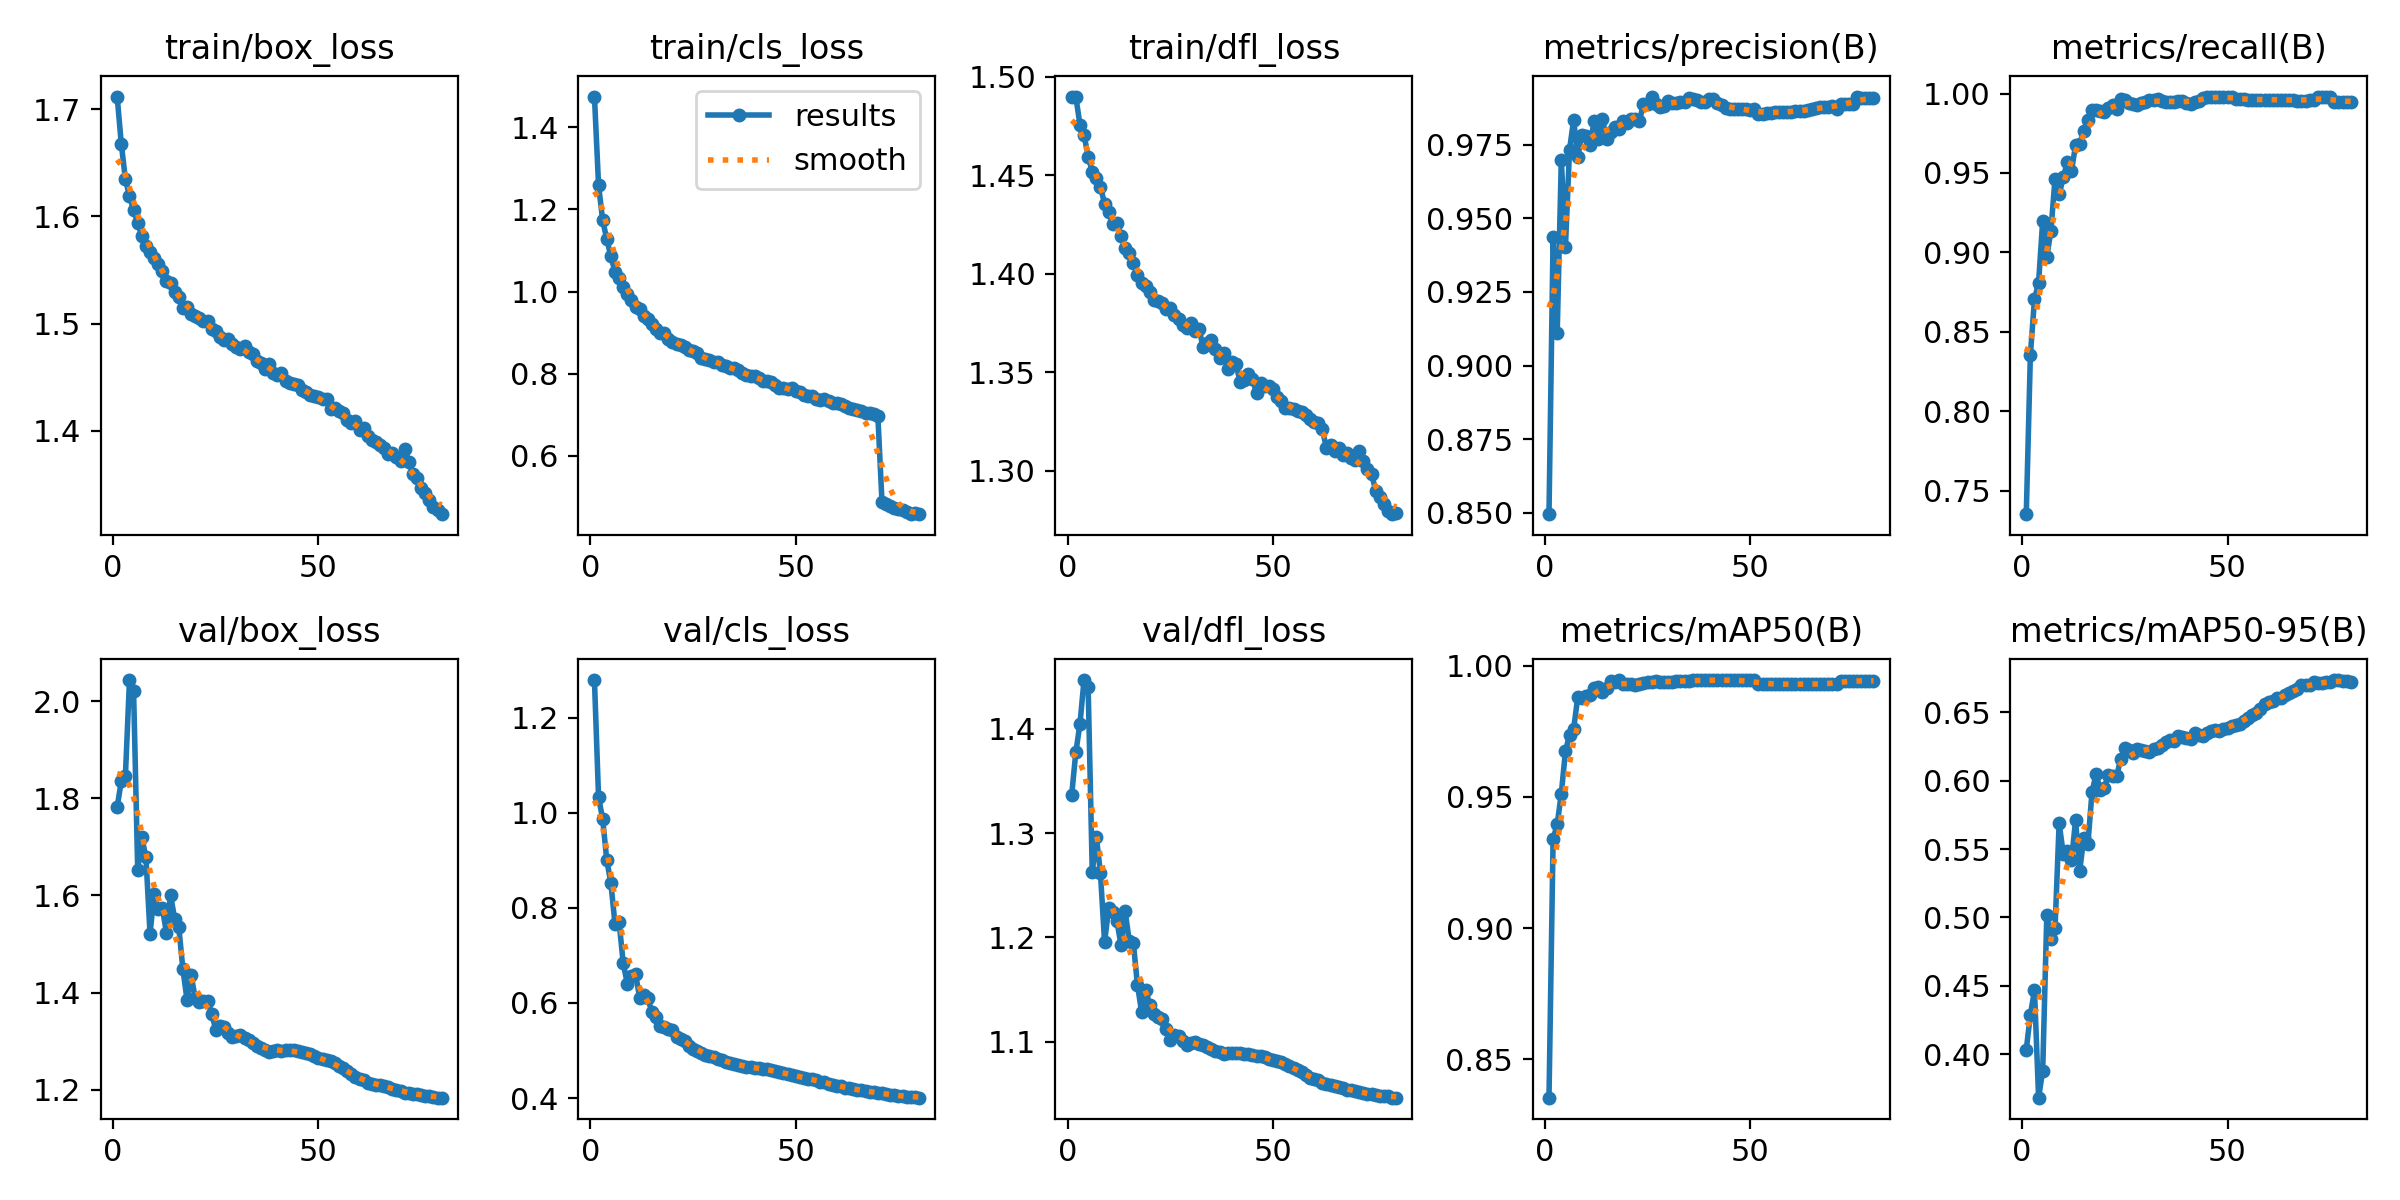

Data behind this chart, as committed beside it:
epoch, time, train/box_loss, train/cls_loss, train/dfl_loss, metrics/precision(B), metrics/recall(B), metrics/mAP50(B), metrics/mAP50-95(B), val/box_loss, val/cls_loss, val/dfl_loss, lr/pg0, lr/pg1, lr/pg2
1, 159.5, 1.712, 1.475, 1.49, 0.8495, 0.7352, 0.8353, 0.4035, 1.782, 1.279, 1.337, 0.000333, 0.000333, 0.06703
2, 307.2, 1.668, 1.259, 1.49, 0.9438, 0.8355, 0.934, 0.429, 1.835, 1.033, 1.378, 0.0006581, 0.0006581, 0.03402
3, 447.4, 1.635, 1.173, 1.476, 0.9111, 0.8704, 0.9395, 0.4468, 1.845, 0.9868, 1.405, 0.0009749, 0.0009749, 0.001006
4, 596.9, 1.619, 1.128, 1.471, 0.9699, 0.881, 0.9513, 0.3684, 2.043, 0.9005, 1.447, 0.0009629, 0.0009629, 0.0009629
5, 736.1, 1.606, 1.086, 1.46, 0.9402, 0.92, 0.9674, 0.3882, 2.02, 0.8522, 1.44, 0.0009505, 0.0009505, 0.0009505
6, 876, 1.594, 1.048, 1.452, 0.9733, 0.8971, 0.9737, 0.5018, 1.652, 0.7665, 1.263, 0.0009381, 0.0009381, 0.0009381
7, 1024, 1.582, 1.032, 1.449, 0.9835, 0.9137, 0.9759, 0.4843, 1.719, 0.7707, 1.296, 0.0009258, 0.0009258, 0.0009258
8, 1157, 1.573, 1.01, 1.444, 0.971, 0.9464, 0.988, 0.492, 1.678, 0.6836, 1.261, 0.0009134, 0.0009134, 0.0009134
9, 1305, 1.567, 0.9941, 1.436, 0.9783, 0.9365, 0.9878, 0.5689, 1.521, 0.6408, 1.195, 0.000901, 0.000901, 0.000901
10, 1438, 1.561, 0.9786, 1.431, 0.978, 0.9472, 0.9885, 0.5467, 1.602, 0.6568, 1.228, 0.0008886, 0.0008886, 0.0008886
11, 1585, 1.555, 0.9614, 1.425, 0.9748, 0.9568, 0.9889, 0.5486, 1.572, 0.661, 1.224, 0.0008762, 0.0008762, 0.0008762
12, 1719, 1.549, 0.9574, 1.426, 0.9831, 0.9512, 0.9915, 0.5417, 1.573, 0.6113, 1.216, 0.0008639, 0.0008639, 0.0008639
13, 1864, 1.539, 0.9405, 1.419, 0.9769, 0.9675, 0.992, 0.5709, 1.523, 0.6161, 1.193, 0.0008515, 0.0008515, 0.0008515
14, 2003, 1.538, 0.9321, 1.413, 0.9837, 0.9684, 0.9901, 0.5339, 1.601, 0.6095, 1.225, 0.0008391, 0.0008391, 0.0008391
15, 2143, 1.53, 0.9201, 1.411, 0.9769, 0.9766, 0.9915, 0.5582, 1.551, 0.5808, 1.196, 0.0008268, 0.0008268, 0.0008268
16, 2287, 1.525, 0.9101, 1.406, 0.9792, 0.9835, 0.9941, 0.5536, 1.535, 0.5706, 1.195, 0.0008144, 0.0008144, 0.0008144
17, 2423, 1.514, 0.8997, 1.399, 0.9811, 0.9898, 0.9939, 0.5915, 1.448, 0.5525, 1.155, 0.000802, 0.000802, 0.000802
18, 2565, 1.515, 0.8986, 1.395, 0.9803, 0.9894, 0.9945, 0.605, 1.386, 0.5489, 1.129, 0.0007896, 0.0007896, 0.0007896
19, 2703, 1.509, 0.8842, 1.394, 0.9829, 0.9891, 0.9929, 0.5929, 1.436, 0.5457, 1.15, 0.0007772, 0.0007772, 0.0007772
20, 2850, 1.507, 0.8774, 1.391, 0.9824, 0.9885, 0.9929, 0.5949, 1.389, 0.5427, 1.135, 0.0007649, 0.0007649, 0.0007649
21, 2986, 1.505, 0.8721, 1.387, 0.9836, 0.9909, 0.993, 0.6042, 1.38, 0.5278, 1.126, 0.0007525, 0.0007525, 0.0007525
22, 3131, 1.502, 0.8692, 1.386, 0.9838, 0.993, 0.9928, 0.6035, 1.383, 0.5252, 1.124, 0.0007401, 0.0007401, 0.0007401
23, 3273, 1.503, 0.8658, 1.385, 0.983, 0.9904, 0.9931, 0.6031, 1.383, 0.5199, 1.122, 0.0007277, 0.0007277, 0.0007277
24, 3411, 1.494, 0.8571, 1.382, 0.989, 0.9968, 0.9933, 0.6161, 1.357, 0.5099, 1.113, 0.0007154, 0.0007154, 0.0007154
25, 3541, 1.493, 0.8548, 1.383, 0.9889, 0.996, 0.9937, 0.6236, 1.323, 0.5037, 1.102, 0.000703, 0.000703, 0.000703
26, 3671, 1.487, 0.8513, 1.379, 0.9914, 0.9938, 0.9939, 0.6221, 1.331, 0.4998, 1.106, 0.0006906, 0.0006906, 0.0006906
27, 3800, 1.485, 0.8384, 1.377, 0.9887, 0.9932, 0.9941, 0.6204, 1.329, 0.4956, 1.105, 0.0006783, 0.0006783, 0.0006783
28, 3930, 1.485, 0.8349, 1.374, 0.9877, 0.9929, 0.9938, 0.623, 1.317, 0.4905, 1.101, 0.0006659, 0.0006659, 0.0006659
29, 4060, 1.481, 0.8338, 1.373, 0.9881, 0.9938, 0.9938, 0.6225, 1.308, 0.4888, 1.097, 0.0006535, 0.0006535, 0.0006535
30, 4190, 1.478, 0.8292, 1.375, 0.9897, 0.9944, 0.9939, 0.6213, 1.311, 0.4862, 1.099, 0.0006411, 0.0006411, 0.0006411
31, 4319, 1.477, 0.8284, 1.371, 0.989, 0.996, 0.994, 0.6206, 1.312, 0.483, 1.1, 0.0006287, 0.0006287, 0.0006287
32, 4449, 1.479, 0.8224, 1.372, 0.9893, 0.9962, 0.9941, 0.6233, 1.307, 0.4802, 1.098, 0.0006164, 0.0006164, 0.0006164
33, 4578, 1.473, 0.8199, 1.363, 0.9894, 0.9965, 0.9941, 0.6238, 1.303, 0.4758, 1.097, 0.000604, 0.000604, 0.000604
34, 4708, 1.471, 0.8142, 1.365, 0.9897, 0.9952, 0.9943, 0.6262, 1.297, 0.4742, 1.095, 0.0005916, 0.0005916, 0.0005916
35, 4838, 1.465, 0.8136, 1.367, 0.9909, 0.995, 0.9943, 0.6282, 1.29, 0.471, 1.093, 0.0005793, 0.0005793, 0.0005793
36, 4968, 1.463, 0.8085, 1.362, 0.9906, 0.9948, 0.9944, 0.6294, 1.286, 0.469, 1.091, 0.0005669, 0.0005669, 0.0005669
37, 5098, 1.458, 0.8006, 1.357, 0.9904, 0.9945, 0.9944, 0.6293, 1.282, 0.4668, 1.09, 0.0005545, 0.0005545, 0.0005545
38, 5228, 1.462, 0.7969, 1.36, 0.9894, 0.9953, 0.9944, 0.6322, 1.278, 0.4655, 1.089, 0.0005421, 0.0005421, 0.0005421
39, 5357, 1.454, 0.7949, 1.352, 0.9896, 0.995, 0.9945, 0.6322, 1.28, 0.4652, 1.089, 0.0005297, 0.0005297, 0.0005297
40, 5486, 1.452, 0.7944, 1.355, 0.9905, 0.994, 0.9945, 0.6314, 1.281, 0.4632, 1.089, 0.0005174, 0.0005174, 0.0005174
41, 5616, 1.454, 0.7897, 1.354, 0.9906, 0.9937, 0.9945, 0.6307, 1.28, 0.4626, 1.089, 0.000505, 0.000505, 0.000505
42, 5745, 1.446, 0.7821, 1.345, 0.9891, 0.9947, 0.9945, 0.6345, 1.282, 0.4622, 1.089, 0.0004926, 0.0004926, 0.0004926
43, 5875, 1.445, 0.7819, 1.346, 0.9886, 0.9951, 0.9946, 0.6336, 1.281, 0.4607, 1.088, 0.0004802, 0.0004802, 0.0004802
44, 6004, 1.444, 0.7789, 1.349, 0.9876, 0.9973, 0.9945, 0.6327, 1.281, 0.4588, 1.088, 0.0004679, 0.0004679, 0.0004679
45, 6133, 1.443, 0.7714, 1.346, 0.987, 0.9981, 0.9945, 0.635, 1.279, 0.4574, 1.088, 0.0004555, 0.0004555, 0.0004555
46, 6263, 1.438, 0.7664, 1.34, 0.9872, 0.9981, 0.9945, 0.6362, 1.277, 0.4547, 1.086, 0.0004431, 0.0004431, 0.0004431
47, 6393, 1.436, 0.7641, 1.345, 0.9872, 0.9981, 0.9945, 0.6366, 1.276, 0.4526, 1.086, 0.0004307, 0.0004307, 0.0004307
48, 6523, 1.433, 0.764, 1.343, 0.9873, 0.9981, 0.9944, 0.6361, 1.273, 0.4507, 1.085, 0.0004184, 0.0004184, 0.0004184
49, 6652, 1.432, 0.7657, 1.343, 0.9871, 0.9981, 0.9944, 0.6375, 1.27, 0.4489, 1.083, 0.000406, 0.000406, 0.000406
50, 6782, 1.431, 0.7585, 1.342, 0.9867, 0.9981, 0.9944, 0.6384, 1.266, 0.4463, 1.082, 0.0003936, 0.0003936, 0.0003936
51, 6912, 1.43, 0.7548, 1.337, 0.987, 0.9981, 0.9944, 0.6397, 1.263, 0.4447, 1.081, 0.0003813, 0.0003813, 0.0003813
52, 7041, 1.429, 0.7492, 1.335, 0.9856, 0.9963, 0.993, 0.6408, 1.261, 0.4426, 1.08, 0.0003689, 0.0003689, 0.0003689
53, 7171, 1.421, 0.7459, 1.332, 0.9856, 0.9963, 0.993, 0.6414, 1.258, 0.4411, 1.079, 0.0003565, 0.0003565, 0.0003565
54, 7301, 1.421, 0.7447, 1.332, 0.9857, 0.9963, 0.993, 0.6438, 1.254, 0.4404, 1.077, 0.0003441, 0.0003441, 0.0003441
55, 7431, 1.418, 0.7387, 1.331, 0.9859, 0.9962, 0.993, 0.6457, 1.249, 0.437, 1.075, 0.0003318, 0.0003318, 0.0003318
56, 7561, 1.417, 0.737, 1.331, 0.986, 0.9962, 0.993, 0.6476, 1.244, 0.4345, 1.073, 0.0003194, 0.0003194, 0.0003194
57, 7690, 1.41, 0.7373, 1.33, 0.986, 0.9962, 0.993, 0.6491, 1.239, 0.4332, 1.071, 0.000307, 0.000307, 0.000307
58, 7820, 1.407, 0.7346, 1.329, 0.9861, 0.9962, 0.993, 0.652, 1.232, 0.4302, 1.068, 0.0002946, 0.0002946, 0.0002946
59, 7950, 1.409, 0.7284, 1.326, 0.9861, 0.9962, 0.993, 0.6558, 1.225, 0.4275, 1.065, 0.0002823, 0.0002823, 0.0002823
60, 8079, 1.401, 0.7276, 1.325, 0.9862, 0.9962, 0.9929, 0.6572, 1.221, 0.4262, 1.064, 0.0002699, 0.0002699, 0.0002699
... 20 more rows
